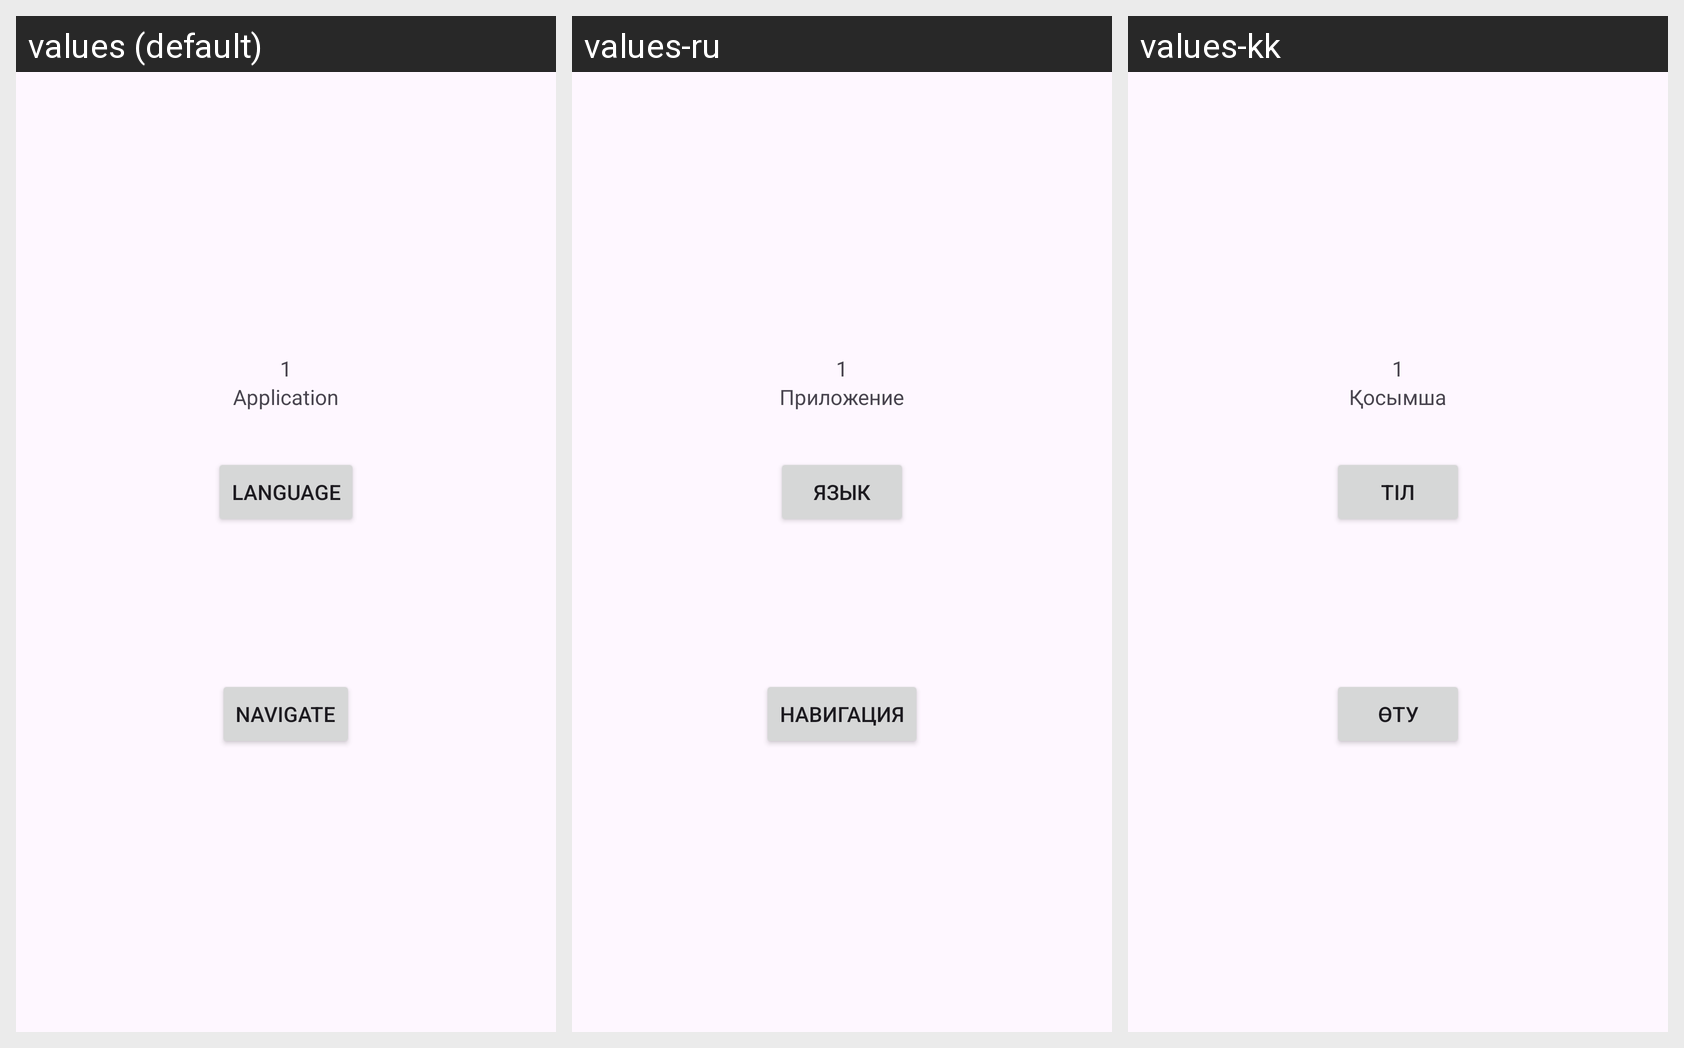

This grid shows one Android layout under several languages. Give, for every string resource on the screen, its name, the default text and each shown locale's text.
Android screen res/layout/activity_locale.xml rendered under 3 locales, left to right: values (default), values-ru, values-kk. Device: Nexus 5 (rendered at 1080×1920; each locale shown at half size, 540×960, under a caption strip naming it); theme AppTheme.
Strings drawn on this screen, with the default value and each locale's value (text and hints the layout hard-codes, and strings that could not be matched under every locale, appear in the picture but are not listed):

application
  values: Application
  values-ru: Приложение
  values-kk: Қосымша

language
  values: Language
  values-ru: Язык
  values-kk: Тіл

navigate
  values: Navigate
  values-ru: Навигация
  values-kk: Өту
